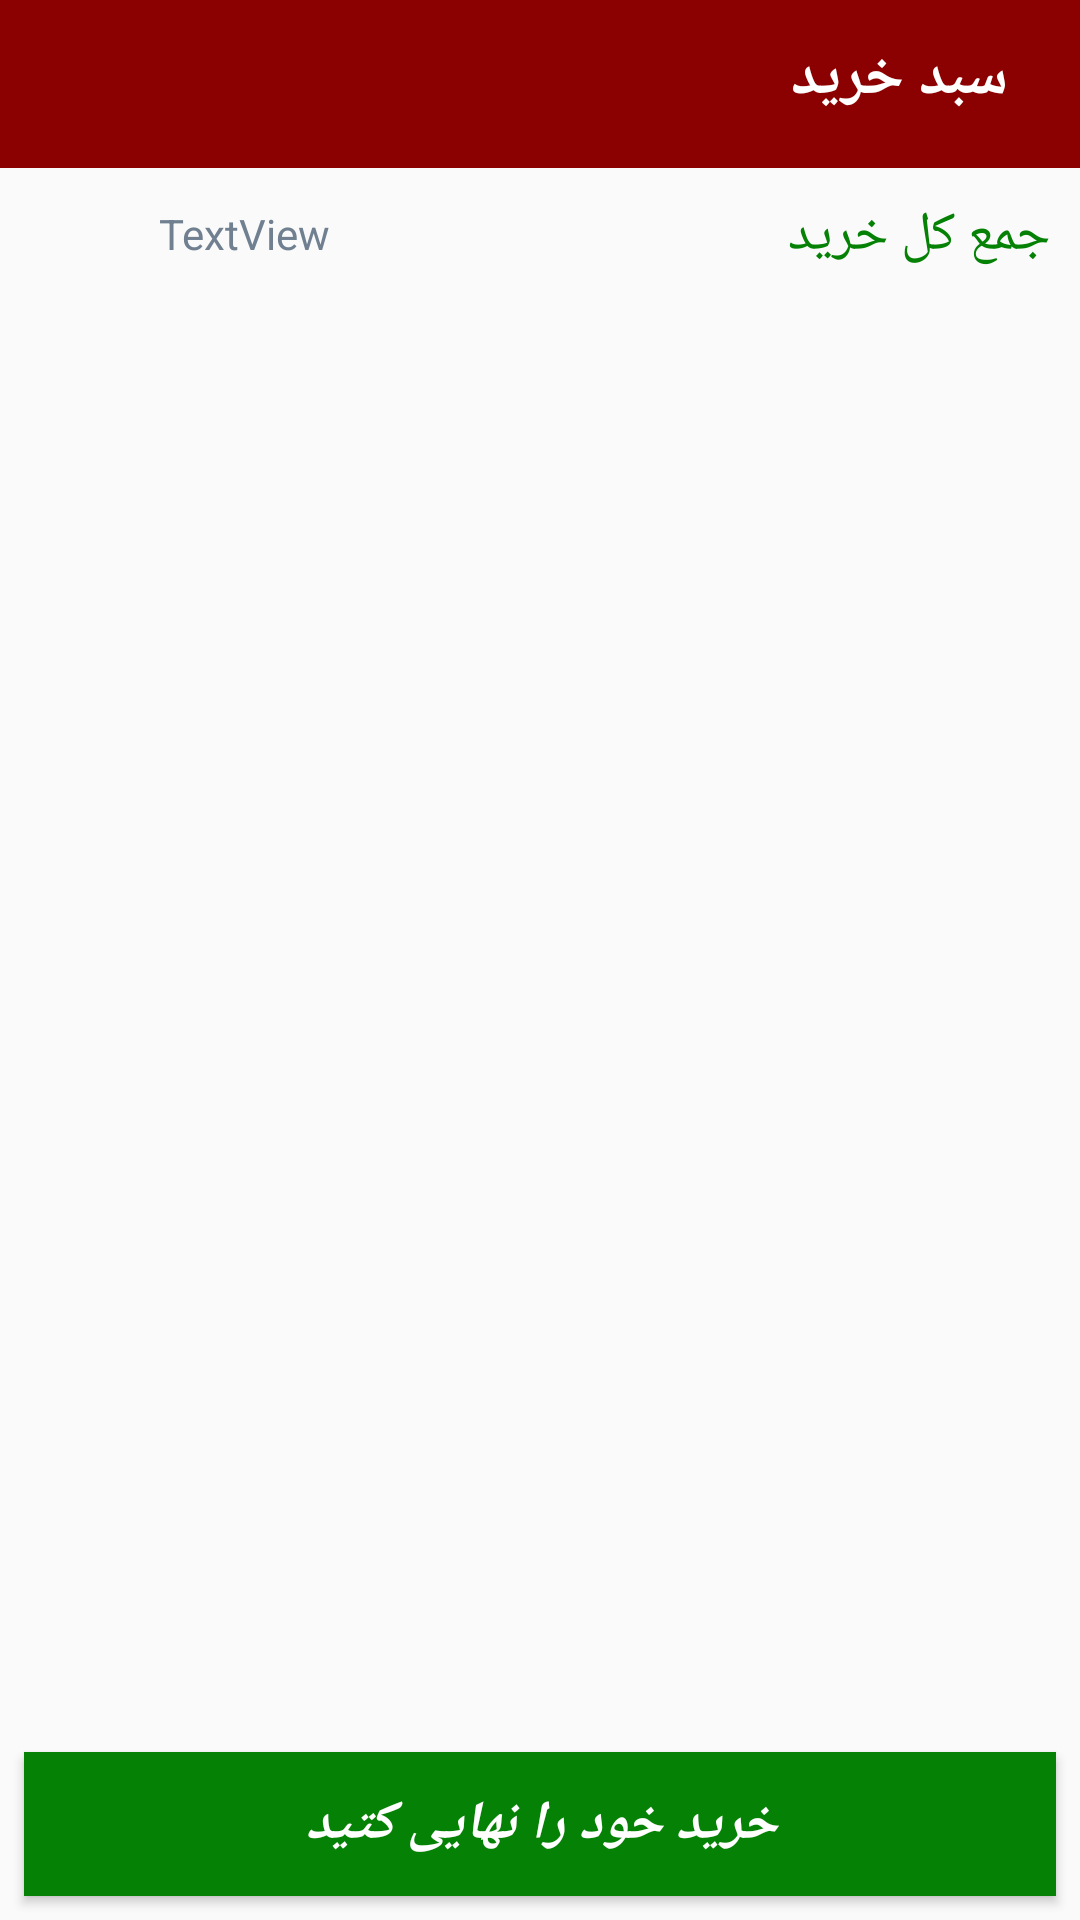

This screen was rendered from an Android layout file. Write that file and the resources it references.
<!-- AndroidManifest.xml: application theme AppTheme -->
<!-- res/layout/cart_view.xml -->
<?xml version="1.0" encoding="utf-8"?>
<android.support.constraint.ConstraintLayout
    xmlns:android="http://schemas.android.com/apk/res/android"
    xmlns:app="http://schemas.android.com/apk/res-auto"
    xmlns:tools="http://schemas.android.com/tools"
    android:layout_width="match_parent"
    android:layout_height="match_parent">


    <android.support.design.widget.AppBarLayout
        android:id="@+id/appBarLayout"
        android:layout_width="match_parent"
        android:layout_height="wrap_content">

        <android.support.v7.widget.Toolbar
            android:layout_width="match_parent"
            android:layout_height="wrap_content"
            android:background="@color/DarkRed"
            app:layout_collapseMode="pin"
            app:layout_scrollFlags="scroll|enterAlways|snap">


            <FrameLayout
                android:layout_width="match_parent"
                android:layout_height="match_parent">


                <ImageButton
                    android:id="@+id/back_btn"
                    android:layout_width="32dp"
                    android:layout_height="32dp"
                    android:gravity="left|right|center"
                    android:layout_marginTop="4dp"
                    android:layout_marginRight="8dp"
                    android:layout_marginBottom="2dp"
                    android:background="@drawable/ic_shopping" />
                <TextView
                    android:id="@+id/title_text"
                    android:layout_width="match_parent"
                    android:layout_height="match_parent"
                    android:layout_marginLeft="10dp"
                    android:layout_marginRight="24dp"
                    android:layout_marginBottom="2dp"
                    android:paddingLeft="8dp"
                    android:layout_gravity="center|end"
                    android:text="سبد خرید"
                    android:textAllCaps="false"
                    android:textColor="#fff"
                    android:textSize="20sp"
                    android:textStyle="bold"
                    app:layout_constraintBottom_toBottomOf="parent"
                    app:layout_constraintLeft_toLeftOf="parent"
                    app:layout_constraintTop_toTopOf="parent" />

            </FrameLayout>


        </android.support.v7.widget.Toolbar>


    </android.support.design.widget.AppBarLayout>


    <LinearLayout
        android:id="@+id/linearLayout2"
        android:layout_width="match_parent"
        android:layout_height="40dp"
        android:layout_marginTop="2dp"
        android:orientation="horizontal"
        app:layout_constraintEnd_toEndOf="parent"
        app:layout_constraintHorizontal_bias="0.0"
        app:layout_constraintStart_toStartOf="parent"
        app:layout_constraintTop_toBottomOf="@+id/appBarLayout">

        <TextView
            android:id="@+id/total_cost_tv"
            android:layout_width="0dp"
            android:layout_height="match_parent"
            android:layout_weight="1"
            android:gravity="center"
            android:paddingRight="16dp"
            android:text="TextView"
            android:textColor="@color/SlateGray" />

        <TextView
            android:id="@+id/textView12"
            android:layout_width="0dp"
            android:layout_height="match_parent"
            android:layout_marginRight="2dp"
            android:layout_weight="1"
            android:gravity="right|center"
            android:padding="8dp"
            android:paddingLeft="16dp"
            android:text="جمع کل خرید"
            android:textColor="@color/Green"
            android:textSize="18sp" />

    </LinearLayout>


    <FrameLayout
        android:id="@+id/frame_layout_recycle"
        android:layout_width="match_parent"
        android:layout_height="0dp"

        android:layout_marginTop="8dp"
        android:layout_marginBottom="8dp"
        app:layout_constraintBottom_toTopOf="@+id/finalize_your_purchase_btn"
        app:layout_constraintStart_toStartOf="parent"
        app:layout_constraintTop_toBottomOf="@+id/linearLayout2">

        <android.support.v7.widget.RecyclerView
            android:id="@+id/cart_item_rv"
            android:layout_width="match_parent"
            android:layout_height="match_parent"
            android:layout_marginStart="8dp"
            android:layout_marginLeft="8dp"
            android:layout_marginTop="0dp"
            android:layout_marginEnd="8dp"
            android:layout_marginRight="8dp"

            ></android.support.v7.widget.RecyclerView>

    </FrameLayout>


    <Button
        android:id="@+id/finalize_your_purchase_btn"
        android:layout_width="0dp"
        android:layout_height="wrap_content"
        android:layout_margin="8dp"
        android:background="@color/Green"
        android:padding="4dp"
        android:text="خرید خود را نهایی کتید"
        android:textAllCaps="false"
        android:textColor="@color/White"
        android:textSize="18sp"
        android:textStyle="bold|italic"
        app:layout_constraintBottom_toBottomOf="parent"
        app:layout_constraintEnd_toEndOf="parent"
        app:layout_constraintHorizontal_bias="0.0"
        app:layout_constraintStart_toStartOf="parent" />

</android.support.constraint.ConstraintLayout>
<!-- resources referenced by this layout -->
<resources>
  <color name="DarkRed">#8B0000</color>
  <color name="Green">#058105</color>
  <color name="SlateGray">#708090</color>
  <color name="White">#FFFFFF</color>
  <style name="AppTheme" parent="Theme.AppCompat.Light.NoActionBar">
          
          <item name="colorPrimary">@color/colorPrimary</item>
          <item name="colorPrimaryDark">@color/colorPrimaryDark</item>
          <item name="colorAccent">@color/colorAccent</item>
      </style>
  <color name="colorPrimary">#89182b</color>
  <color name="colorPrimaryDark">#89182b</color>
  <color name="colorAccent">#89182b</color>
</resources>
